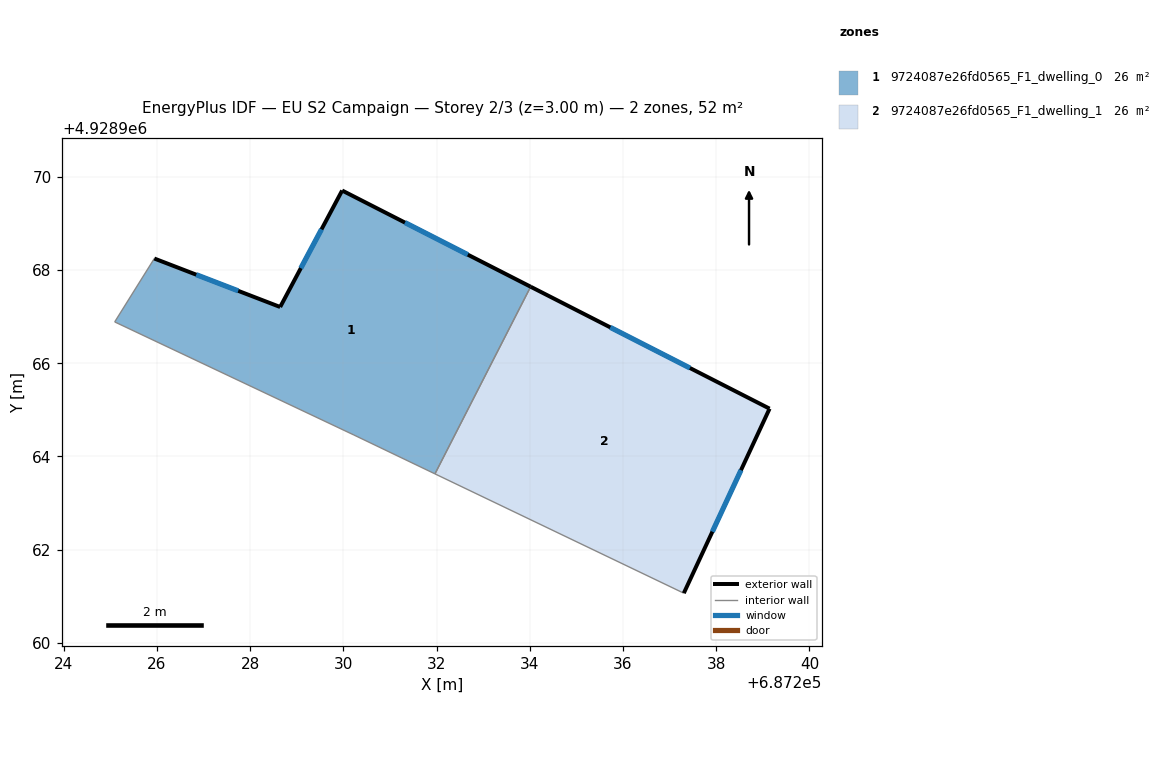
=== STOREY PLAN SPEC (per zone: floor XY polygon, exterior-wall plan segments, windows/doors) ===
zone 1: 9724087e26fd0565_F1_dwelling_0  (25.9 m²)
  floor: (687234.02, 4928967.64) (687231.96, 4928963.63) (687230.23, 4928964.46) (687225.09, 4928966.89) (687225.94, 4928968.25) (687228.64, 4928967.21) (687229.97, 4928969.71)
  exterior wall: (687228.64, 4928967.21) – (687225.94, 4928968.25)  [2.9 m]
    window: (687227.74, 4928967.55) – (687226.84, 4928967.90)  [1.0 m²]
  exterior wall: (687229.97, 4928969.71) – (687228.64, 4928967.21)  [2.8 m]
    window: (687229.53, 4928968.87) – (687229.09, 4928968.04)  [0.9 m²]
  exterior wall: (687234.02, 4928967.64) – (687229.97, 4928969.71)  [4.5 m]
    window: (687232.67, 4928968.33) – (687231.32, 4928969.02)  [1.5 m²]
  interior walls: 4
zone 2: 9724087e26fd0565_F1_dwelling_1  (25.9 m²)
  floor: (687239.14, 4928965.03) (687237.30, 4928961.07) (687231.96, 4928963.63) (687234.02, 4928967.64)
  exterior wall: (687239.14, 4928965.03) – (687234.02, 4928967.64)  [5.8 m]
    window: (687237.44, 4928965.90) – (687235.73, 4928966.77)  [1.9 m²]
  exterior wall: (687237.30, 4928961.07) – (687239.14, 4928965.03)  [4.4 m]
    window: (687237.92, 4928962.39) – (687238.53, 4928963.71)  [1.5 m²]
  interior walls: 2

=== DERIVED (storey summary) ===
Building: EU S2 Campaign
Storey: 2 of 3  (floor level z = 3.00 m)
Storey gross floor area: 51.8 m²
Zones on this storey: 2
  - 9724087e26fd0565_F1_dwelling_0: floor 25.9 m²; exterior wall 10.3 m (30.8 m²); 3 window(s) 3.4 m²; WWR 11.1%
  - 9724087e26fd0565_F1_dwelling_1: floor 25.9 m²; exterior wall 10.1 m (30.4 m²); 2 window(s) 3.4 m²; WWR 11.1%
Zone adjacency (shared interzone walls):
  - 9724087e26fd0565_F1_dwelling_0 ↔ 9724087e26fd0565_F1_dwelling_1